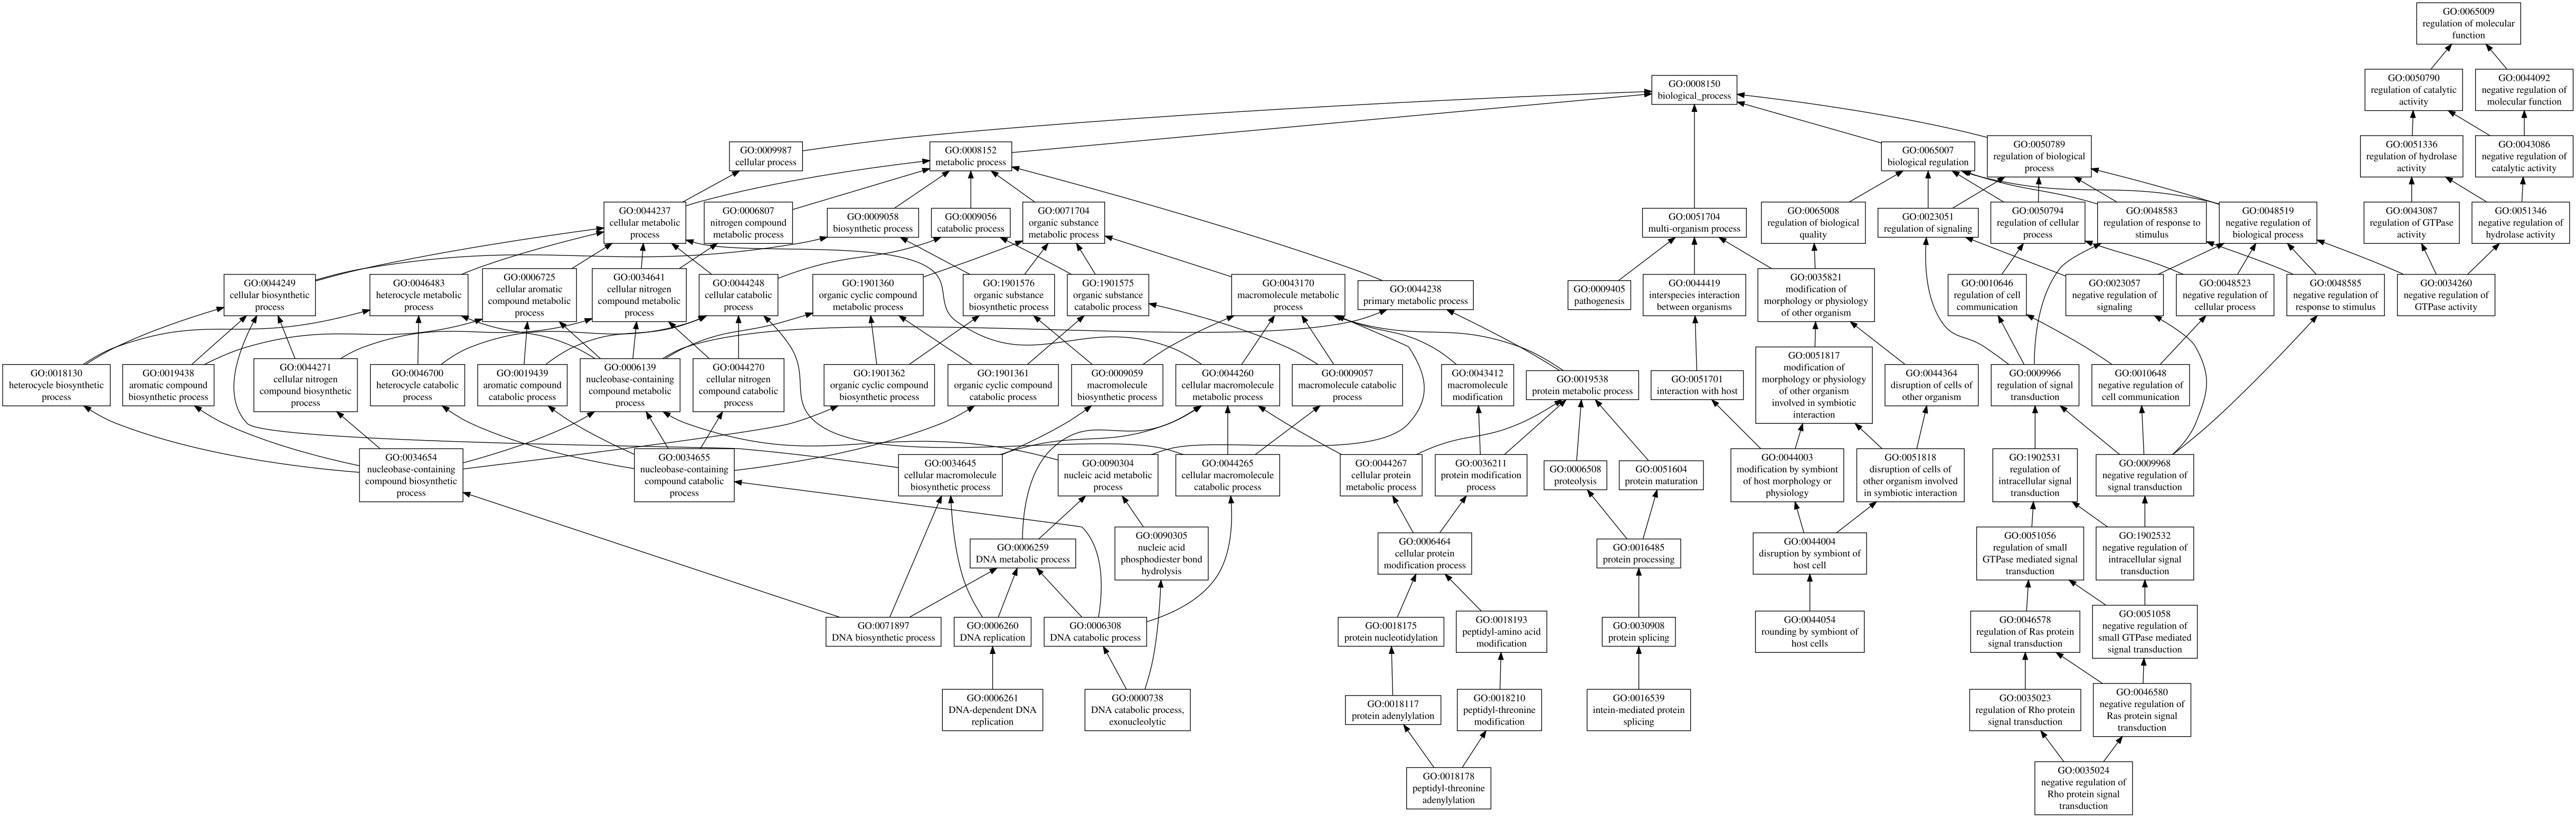

Data behind this chart, as committed beside it:
GO:0071897	P	0.01	DNA biosynthetic process
GO:0044054	P	0.01	rounding by symbiont of host cells
GO:0035024	P	0.01	negative regulation of Rho protein signa…
GO:0034260	P	0.01	negative regulation of GTPase activity
GO:0018178	P	0.01	peptidyl-threonine adenylylation
GO:0016539	P	0.01	intein-mediated protein splicing
GO:0009405	P	0.01	pathogenesis
GO:0006261	P	0.01	DNA-dependent DNA replication
GO:0000738	P	0.01	DNA catabolic process, exonucleolytic
